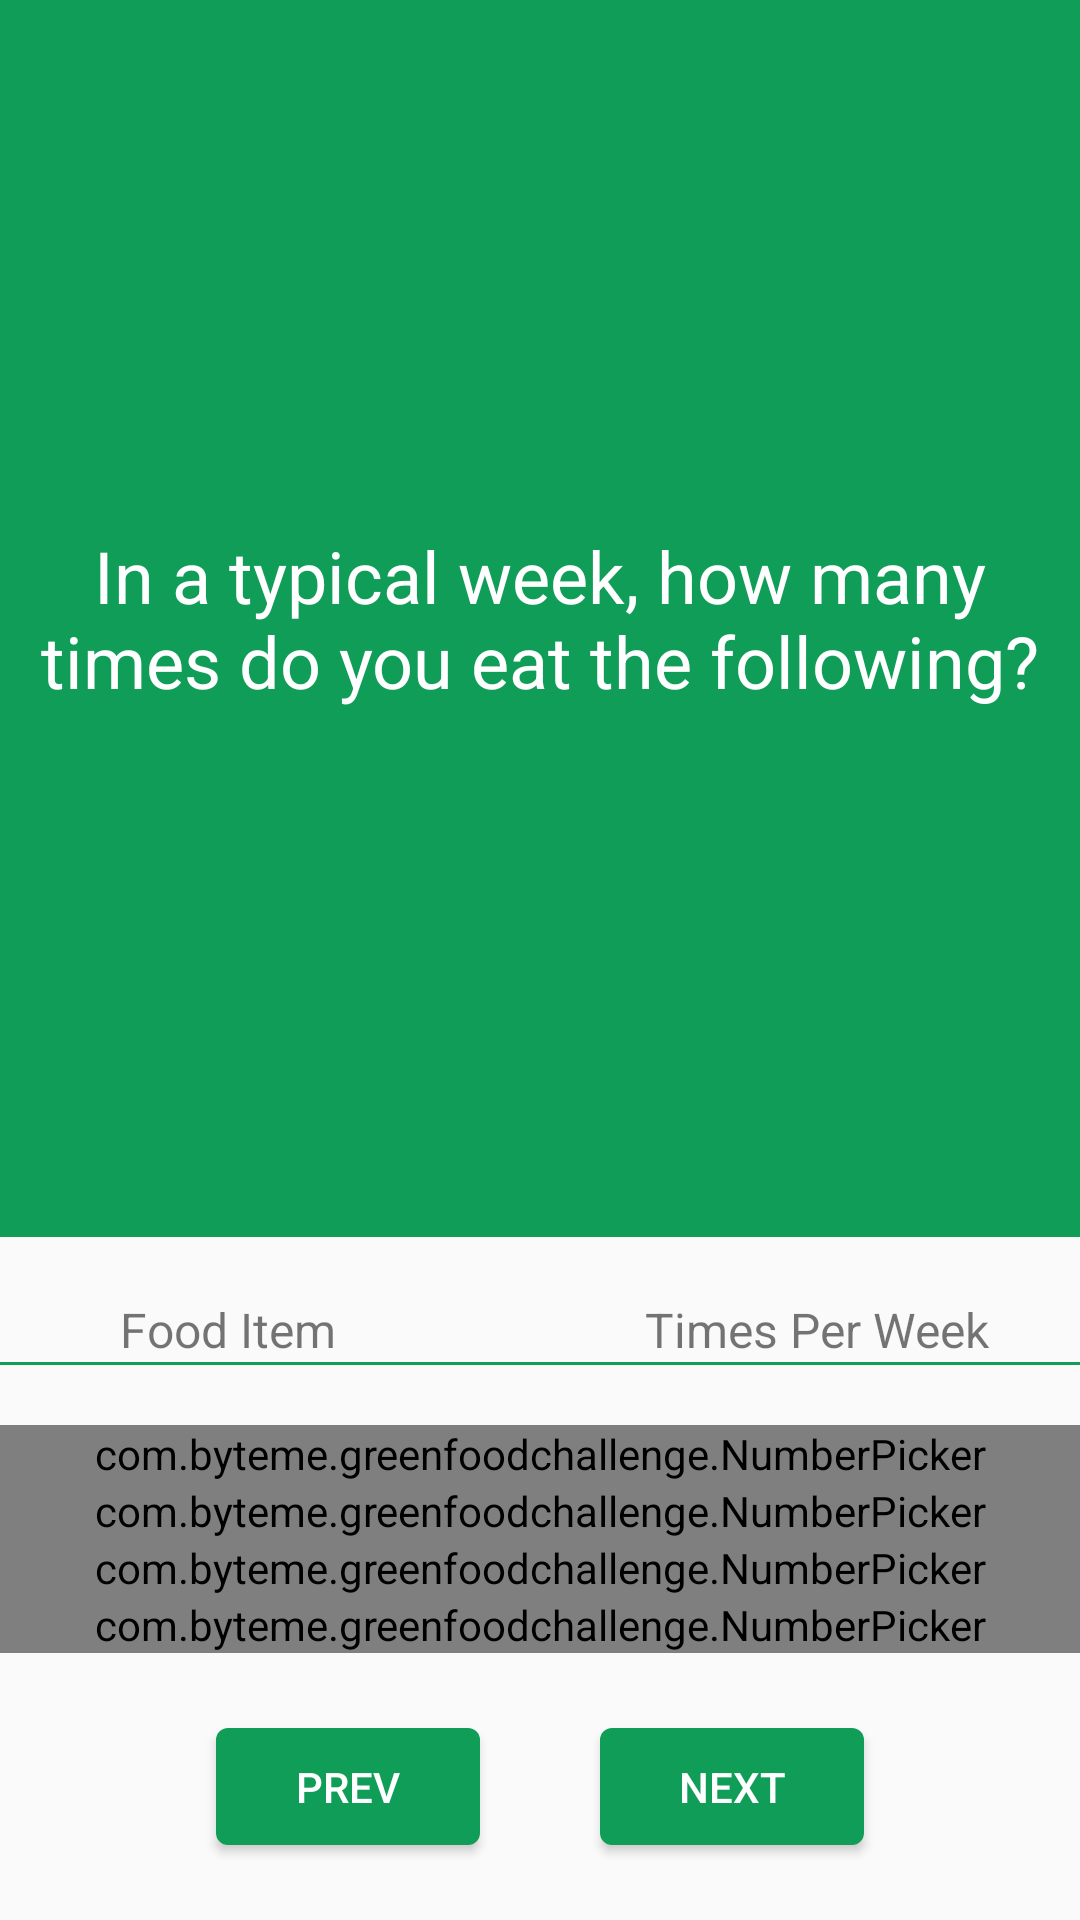

Android layout source for this screen:
<!-- AndroidManifest.xml: application theme Theme.AppCompat.Light.NoActionBar -->
<!-- res/layout/activity_question.xml -->
<?xml version="1.0" encoding="utf-8"?>
<LinearLayout xmlns:android="http://schemas.android.com/apk/res/android"
    xmlns:app="http://schemas.android.com/apk/res-auto"
    xmlns:tools="http://schemas.android.com/tools"
    android:layout_width="match_parent"
    android:layout_height="match_parent"
    tools:context=".QuestionActivity"
    android:orientation="vertical">

    <TextView
        android:id="@+id/question_text"
        android:layout_width="wrap_content"
        android:layout_height="wrap_content"
        android:gravity="center"
        android:background="@color/greenFood"
        android:textSize="24dp"
        android:textColor="@color/white"
        android:layout_marginTop="0dp"
        android:layout_marginBottom="20dp"
        android:paddingTop="20dp"
        android:paddingBottom="20dp"
        android:layout_weight="1"
        android:text="@string/question_text"/>

    <LinearLayout
        android:layout_width="match_parent"
        android:layout_height="wrap_content"
        android:weightSum="6">

        <TextView
            android:layout_width="0dp"
            android:layout_height="match_parent"
            android:text="@string/numberpicker_heading"
            android:textSize="16dp"
            android:layout_marginLeft="40dp"
            android:layout_weight="3"/>

        <TextView
            android:layout_width="0dp"
            android:layout_height="match_parent"
            android:text="@string/numberpicker_heading2"
            android:textSize="16dp"
            android:layout_marginLeft="30dp"
            android:layout_weight="3"/>

    </LinearLayout>

    <View
        android:layout_width="match_parent"
        android:layout_height="1dp"
        android:background="@color/greenFood"
        android:layout_marginBottom="20dp"/>


    <com.byteme.greenfoodchallenge.NumberPicker
        android:id="@+id/item0"
        android:layout_width="match_parent"
        android:layout_height="wrap_content" />

    <com.byteme.greenfoodchallenge.NumberPicker
        android:id="@+id/item1"
        android:layout_width="match_parent"
        android:layout_height="wrap_content" />

    <com.byteme.greenfoodchallenge.NumberPicker
        android:id="@+id/item2"
        android:layout_width="match_parent"
        android:layout_height="wrap_content" />

    <com.byteme.greenfoodchallenge.NumberPicker
        android:id="@+id/item3"
        android:layout_width="match_parent"
        android:layout_height="wrap_content" />

    <LinearLayout
        android:layout_width="match_parent"
        android:layout_height="wrap_content"
        android:orientation="horizontal"
        android:gravity="center"
        android:layout_marginTop="15dp"
        android:layout_marginBottom="15dp">

        <Button
            android:id="@+id/previous"
            android:layout_width="wrap_content"
            android:layout_height="wrap_content"
            android:layout_margin="10dp"
            android:minHeight="0dp"
            android:background="@drawable/button"
            android:textColor="@color/white"
            android:text="@string/previous_button" />

        <TextView
            android:id="@+id/progress"
            android:layout_width="wrap_content"
            android:layout_height="wrap_content"
            android:layout_margin="10dp"/>

        <Button
            android:id="@+id/next"
            android:layout_width="wrap_content"
            android:layout_height="wrap_content"
            android:layout_margin="10dp"
            android:minHeight="0dp"
            android:background="@drawable/button"
            android:textColor="@color/white"
            android:text="@string/next_button" />
    </LinearLayout>

</LinearLayout>
<!-- resources referenced by this layout -->
<resources>
  <color name="greenFood">#0F9D58</color>
  <color name="white">#FFFFFF</color>
  <!-- drawable button (drawable) -->
  <?xml version="1.0" encoding="utf-8"?>
  <selector xmlns:android="http://schemas.android.com/apk/res/android" >
  
      <item android:state_pressed="true" >
          <shape android:shape="rectangle"  >
              <corners android:radius="4dip" />
              <solid android:color="@color/greenFood"/>
              <padding
                  android:left="16dp"
                  android:right="16dp"
                  android:top="10dp"
                  android:bottom="10dp"/>
          </shape>
      </item>
  
  
      <item android:state_focused="true">
          <shape android:shape="rectangle"  >
              <corners android:radius="4dip" />
              <solid android:color="@color/greenFood"/>
              <padding
                  android:left="16dp"
                  android:right="16dp"
                  android:top="10dp"
                  android:bottom="10dp"/>
          </shape>
      </item>
  
      <item>
          <shape android:shape="rectangle"  >
              <corners android:radius="4dip" />
              <solid android:color="@color/greenFood"/>
              <padding
                  android:left="16dp"
                  android:right="16dp"
                  android:top="10dp"
                  android:bottom="10dp"/>
          </shape>
      </item>
  </selector>
  <string name="next_button">Next</string>
  <string name="numberpicker_heading">Food Item</string>
  <string name="numberpicker_heading2">Times Per Week</string>
  <string name="previous_button">Prev</string>
  <string name="question_text">In a typical week, how many times do you eat the following?</string>
</resources>
